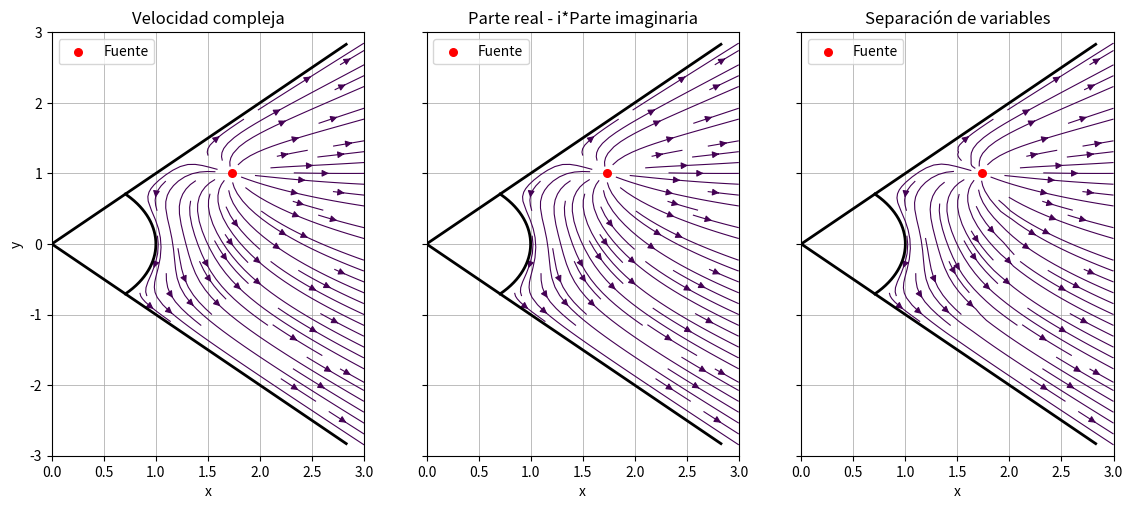

Python code for this plot: (Note: this script raises an exception after producing the figure.)
#!/usr/bin/env python3
# -*- coding: utf-8 -*-

"""
Tarea 3 - Mecánica de Fluidos
Problema 3: figura comparativa usada en la entrega.

El programa genera tres paneles:
1. Velocidad compleja.
2. Parte real - i*Parte imaginaria.
3. Separación de variables.

La geometría y los colores reproducen la figura original de la tarea:
- líneas de corriente: morado oscuro;
- fuente: rojo;
- fronteras: negro.

Salidas:
    Grafico.pdf
    Grafico.png
"""

from __future__ import annotations
from pathlib import Path
import numpy as np
import matplotlib.pyplot as plt


# ---------------------------------------------------------------------------
# Parámetros de la configuración graficada
# ---------------------------------------------------------------------------

alpha = np.pi / 2
a = 1.0
r0 = 2.0
theta0 = np.pi / 6
m = 1.0

N = 70

xmin, xmax = 0.0, 3.0
ymin, ymax = -3.0, 3.0
nx, ny = 420, 520

purple = "#440154"
source_red = "#ff0000"
wall_black = "#000000"


def domain_mask(x, y):
    r = np.hypot(x, y)
    theta = np.arctan2(y, x)
    return (r > a) & (np.abs(theta) < alpha / 2)


# ---------------------------------------------------------------------------
# Separación de variables
# ---------------------------------------------------------------------------

def velocity_separation(r, theta, n_modes=N):
    r = np.asarray(r, dtype=float)
    theta = np.asarray(theta, dtype=float)

    ur = (m / (alpha * r)) * (r > r0)
    uth = np.zeros_like(r)

    r_less = np.minimum(r, r0)
    r_greater = np.maximum(r, r0)

    eta = theta + alpha / 2
    eta0 = theta0 + alpha / 2

    for n in range(1, n_modes + 1):
        k = n * np.pi / alpha

        angular = np.cos(k * eta0) * np.cos(k * eta)
        radial = (r_less / r_greater) ** k + (a * a / (r * r0)) ** k

        d_radial = np.empty_like(r)
        inside = r < r0
        d_radial[inside] = (
            -(r[inside] / r0) ** k
            + (a * a / (r[inside] * r0)) ** k
        )
        d_radial[~inside] = (
            (r0 / r[~inside]) ** k
            + (a * a / (r[~inside] * r0)) ** k
        )

        ur += (m / (alpha * r)) * angular * d_radial

        uth += (
            (m / (alpha * r))
            * np.cos(k * eta0)
            * np.sin(k * eta)
            * radial
        )

    return ur, uth


# ---------------------------------------------------------------------------
# Potencial complejo
# ---------------------------------------------------------------------------

def complex_velocity(z):
    """
    Devuelve dw/dz = u_x - i u_y.
    """
    beta = np.pi / alpha

    eta = np.exp(1j * alpha / 2) * z
    zeta = eta ** beta

    z0 = r0 * np.exp(1j * theta0)
    eta0 = np.exp(1j * alpha / 2) * z0
    zeta0 = eta0 ** beta

    b = a ** beta
    image = b * b / np.conjugate(zeta0)

    term = (
        1.0 / (zeta - zeta0)
        + 1.0 / (zeta - np.conjugate(zeta0))
        + 1.0 / (zeta - image)
        + 1.0 / (zeta - np.conjugate(image))
        - 2.0 / zeta
    )

    return (m / (2.0 * alpha)) * (zeta / z) * term


def polar_from_complex(z):
    theta = np.angle(z)
    q = np.exp(1j * theta) * complex_velocity(z)
    ur = np.real(q)
    uth = -np.imag(q)
    return ur, uth


def to_cartesian(ur, uth, theta):
    ux = ur * np.cos(theta) - uth * np.sin(theta)
    uy = ur * np.sin(theta) + uth * np.cos(theta)
    return ux, uy


def build_fields():
    x = np.linspace(xmin, xmax, nx)
    y = np.linspace(ymin, ymax, ny)
    X, Y = np.meshgrid(x, y)

    R = np.hypot(X, Y)
    TH = np.arctan2(Y, X)
    Z = X + 1j * Y

    mask = domain_mask(X, Y)

    # Valores auxiliares seguros fuera del dominio.
    R_eval = np.where(mask, R, a + 1e-3)
    TH_eval = np.where(mask, TH, 0.0)
    Z_eval = np.where(mask, Z, (a + 1e-3) + 0j)

    x0 = r0 * np.cos(theta0)
    y0 = r0 * np.sin(theta0)
    mask &= np.hypot(X - x0, Y - y0) > 0.075

    # Método complejo
    with np.errstate(divide="ignore", invalid="ignore", over="ignore"):
        ur_c, uth_c = polar_from_complex(Z_eval)
    ux_c, uy_c = to_cartesian(ur_c, uth_c, TH_eval)

    # Mismo campo reconstruido explícitamente desde Re(dw/dz), -Im(dw/dz)
    with np.errstate(divide="ignore", invalid="ignore", over="ignore"):
        q = complex_velocity(Z_eval)
    ux_ri = np.real(q)
    uy_ri = -np.imag(q)

    # Separación de variables
    ur_s, uth_s = velocity_separation(R_eval, TH_eval)
    ux_s, uy_s = to_cartesian(ur_s, uth_s, TH_eval)

    for arr in (ux_c, uy_c, ux_ri, uy_ri, ux_s, uy_s):
        arr[~mask] = np.nan
        arr[~np.isfinite(arr)] = np.nan

    return x, y, ux_c, uy_c, ux_ri, uy_ri, ux_s, uy_s


def draw_geometry(ax):
    # Rectas theta = +/- alpha/2
    rr = np.linspace(0.0, 4.0, 300)
    for sgn in (-1, 1):
        th = sgn * alpha / 2
        ax.plot(
            rr * np.cos(th),
            rr * np.sin(th),
            color=wall_black,
            linewidth=2.0,
            zorder=4,
        )

    # Pared circular r=a
    th = np.linspace(-alpha / 2, alpha / 2, 300)
    ax.plot(
        a * np.cos(th),
        a * np.sin(th),
        color=wall_black,
        linewidth=2.0,
        zorder=4,
    )

    x0 = r0 * np.cos(theta0)
    y0 = r0 * np.sin(theta0)
    ax.scatter(
        [x0],
        [y0],
        color=source_red,
        s=30,
        label="Fuente",
        zorder=7,
    )

    ax.set_xlim(xmin, xmax)
    ax.set_ylim(ymin, ymax)
    ax.set_aspect("auto")
    ax.set_xlabel("x")
    ax.grid(True, color="0.65", linewidth=0.7, alpha=0.75)
    ax.legend(loc="upper left", frameon=True)


def main():
    x, y, ux_c, uy_c, ux_ri, uy_ri, ux_s, uy_s = build_fields()

    fig, axes = plt.subplots(1, 3, figsize=(13.7, 5.5), sharey=True)

    panels = [
        ("Velocidad compleja", ux_c, uy_c),
        ("Parte real - i*Parte imaginaria", ux_ri, uy_ri),
        ("Separación de variables", ux_s, uy_s),
    ]

    for ax, (title, ux, uy) in zip(axes, panels):
        ax.streamplot(
            x,
            y,
            ux,
            uy,
            color=plt.cm.viridis(0.0),
            density=1.35,
            linewidth=0.80,
            arrowsize=1.0,
            minlength=0.08,
            maxlength=5.0,
            integration_direction="both",
        )
        draw_geometry(ax)
        ax.set_title(title)

    axes[0].set_ylabel("y")
    for ax in axes[1:]:
        ax.tick_params(labelleft=False)


    out = Path(__file__).resolve().parent
    fig.savefig(out / "Grafico.pdf")
    fig.savefig(out / "Grafico.png", dpi=220)
    plt.close(fig)

    print(out / "Grafico.pdf")
    print(out / "Grafico.png")


if __name__ == "__main__":
    main()
